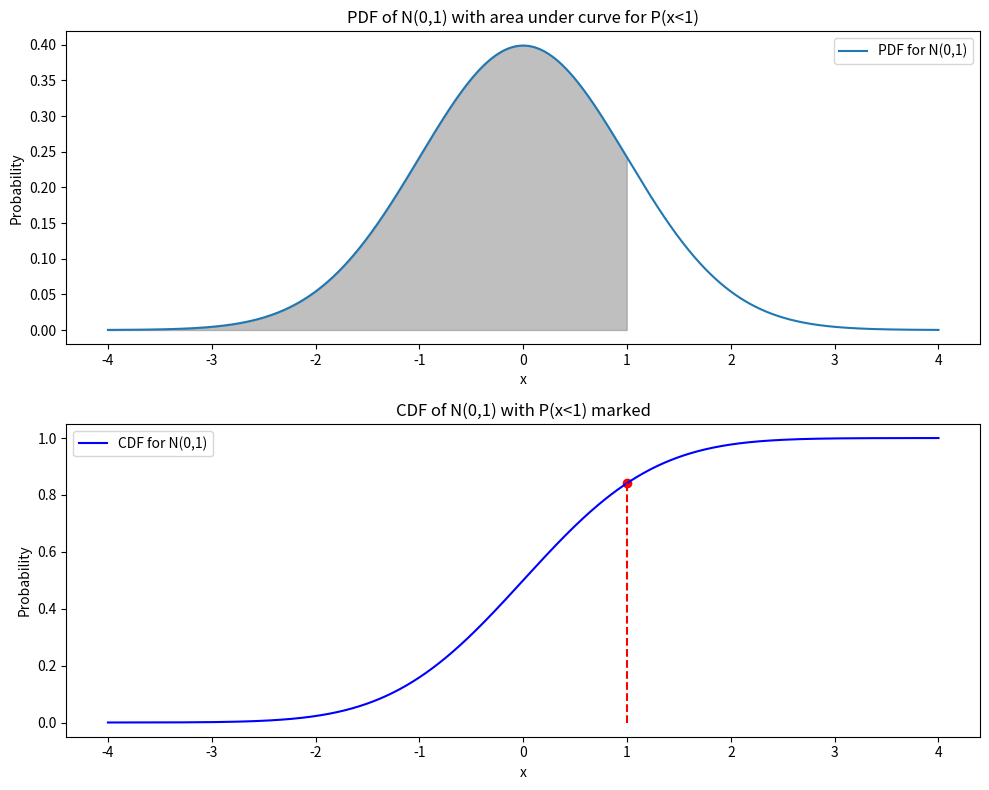

This figure's Python source:
from scipy import stats
import numpy as np
import matplotlib.pyplot as plt


def plot_normal_dist():
    """
    Plots the probability density function (PDF) and cumulative distribution function (CDF)
    of a standard normal distribution. Highlights the probability for x < 1 in the PDF plot and
    marks the cumulative probability at x = 1 in the CDF plot.

    No parameters or returns. This is a direct visualization tool.
    """

    # Set up the figure and axes for the two stacked plots
    fig, axs = plt.subplots(2, 1, figsize=(10, 8))

    # Generate a range of x values for the standard normal distribution
    x_values = np.linspace(-4, 4, 1000)

    # Calculate the PDF for the standard normal distribution
    pdf_values = stats.norm.pdf(x_values)
    # Plot the PDF and shade the area for x < 1
    axs[0].plot(x_values, pdf_values, label="PDF for N(0,1)")
    axs[0].fill_between(x_values, pdf_values, where=(x_values < 1), color='grey', alpha=0.5)
    axs[0].set_title("PDF of N(0,1) with area under curve for P(x<1)")

    # Calculate the CDF for the standard normal distribution
    cdf_values = stats.norm.cdf(x_values)
    # Plot the CDF and mark the value at x = 1
    axs[1].plot(x_values, cdf_values, label="CDF for N(0,1)", color='blue')
    axs[1].plot([1, 1], [0, stats.norm.cdf(1)], color='red', linestyle='dashed')
    axs[1].scatter([1], [stats.norm.cdf(1)], color='red')
    axs[1].set_title("CDF of N(0,1) with P(x<1) marked")

    # Labeling the axes
    for ax in axs:
        ax.set_xlabel('x')
        ax.set_ylabel('Probability')

    # Adding legends to both subplots
    axs[0].legend()
    axs[1].legend()

    # Adjust layout to prevent overlap and display the plots
    plt.tight_layout()
    plt.show()


# Call the function to plot the distributions
plot_normal_dist()
